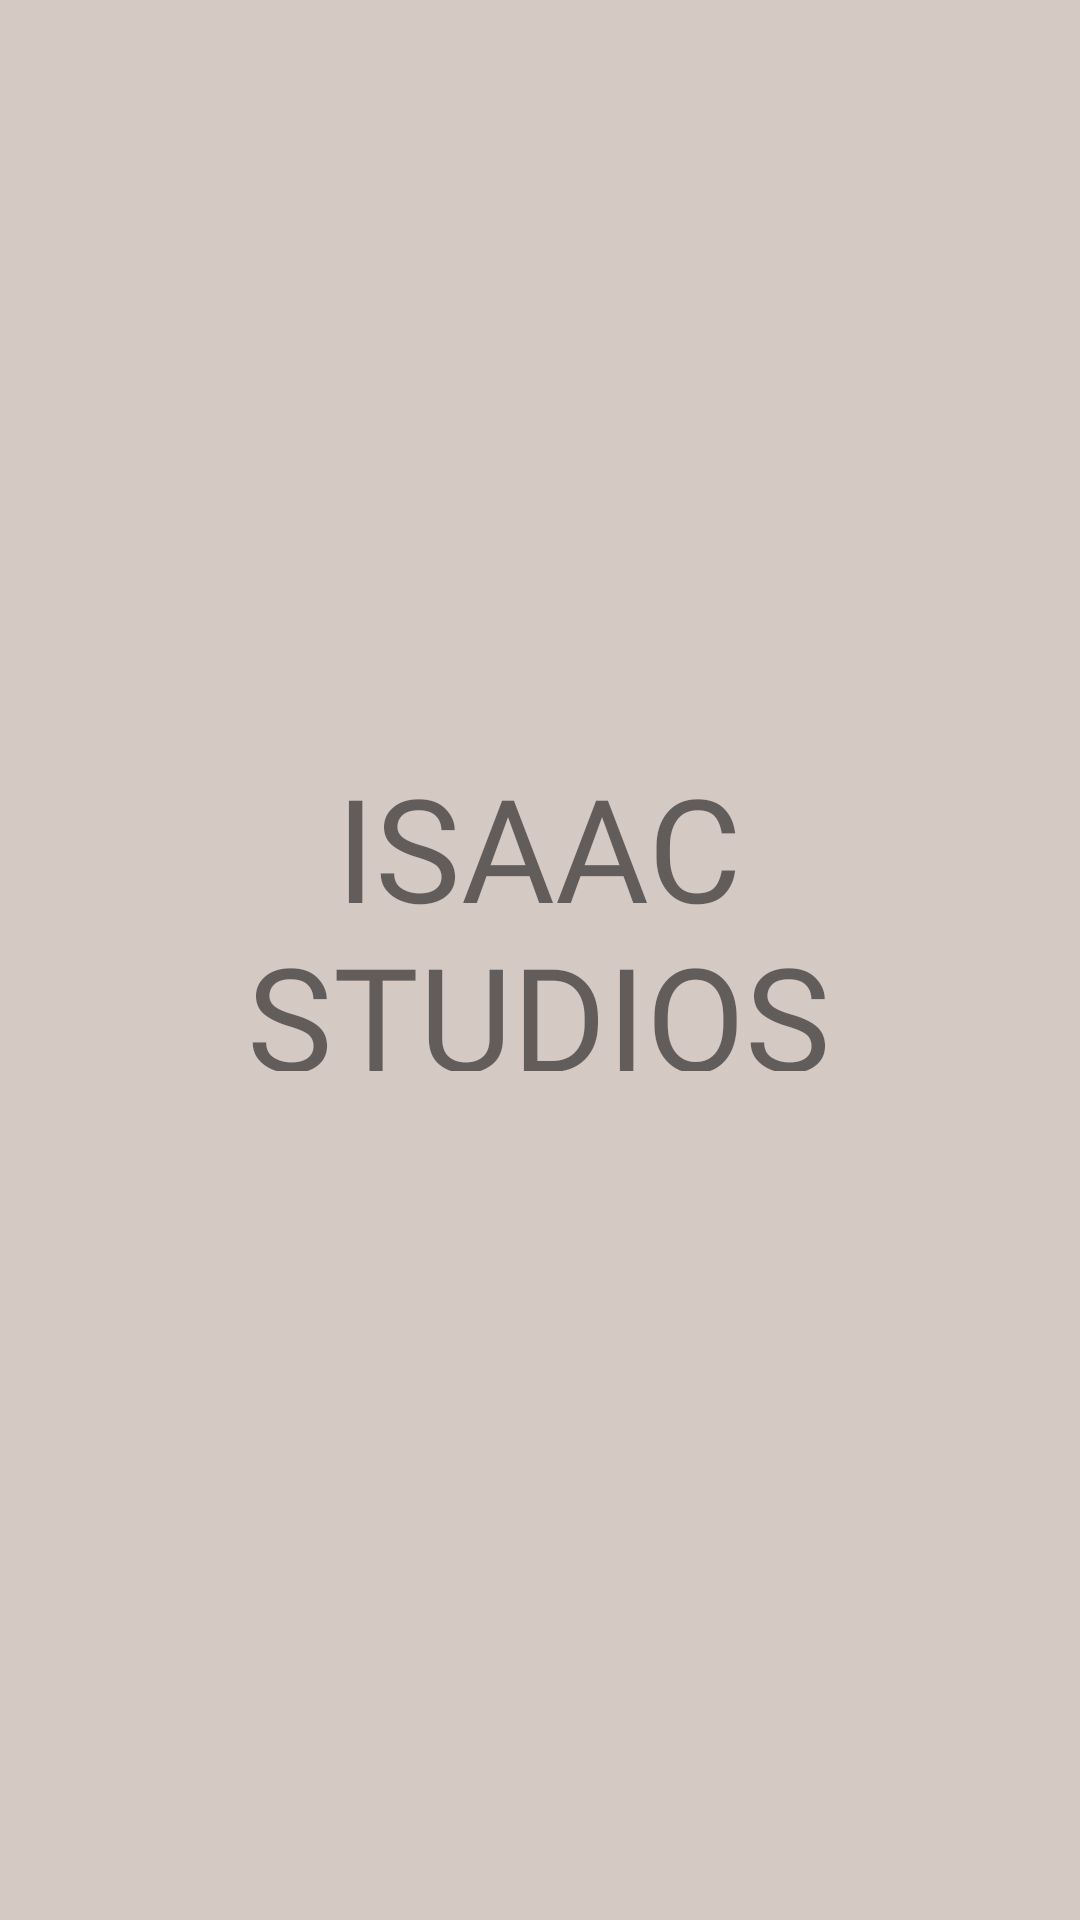

Android layout source for this screen:
<!-- AndroidManifest.xml: application theme Theme.IsaacsEndlessJourney -->
<!-- res/layout/activity_splash_view.xml -->
<?xml version="1.0" encoding="utf-8"?>
<androidx.constraintlayout.widget.ConstraintLayout xmlns:android="http://schemas.android.com/apk/res/android"
    xmlns:app="http://schemas.android.com/apk/res-auto"
    xmlns:tools="http://schemas.android.com/tools"
    android:layout_width="match_parent"
    android:layout_height="match_parent"
    android:background="#d5c9c4"
    tools:context=".SplashActivity">

    <TextView
        android:id="@+id/tvTitle"
        android:layout_width="282dp"
        android:layout_height="107dp"
        android:fontFamily="@font/isaacfont"
        android:text="ISAAC STUDIOS"
        android:textAlignment="center"
        android:textSize="48sp"
        app:layout_constraintBottom_toBottomOf="parent"
        app:layout_constraintEnd_toEndOf="parent"
        app:layout_constraintHorizontal_bias="0.496"
        app:layout_constraintStart_toStartOf="parent"
        app:layout_constraintTop_toTopOf="parent"
        app:layout_constraintVertical_bias="0.469" />

</androidx.constraintlayout.widget.ConstraintLayout>
<!-- resources referenced by this layout -->
<resources>
  <style name="Theme.IsaacsEndlessJourney" parent="Theme.MaterialComponents.DayNight.DarkActionBar">
          <item name="android:forceDarkAllowed">false</item>
          
          <item name="colorPrimary">@color/purple_500</item>
          <item name="colorPrimaryVariant">@color/purple_700</item>
          <item name="colorOnPrimary">@color/white</item>
          
          <item name="colorSecondary">@color/teal_200</item>
          <item name="colorSecondaryVariant">@color/teal_700</item>
          <item name="colorOnSecondary">@color/black</item>
          
          <item name="android:statusBarColor">?attr/colorPrimaryVariant</item>
          
      </style>
  <color name="purple_500">#FF6200EE</color>
  <color name="purple_700">#FF3700B3</color>
  <color name="white">#FFFFFFFF</color>
  <color name="teal_200">#FF03DAC5</color>
  <color name="teal_700">#FF018786</color>
  <color name="black">#FF000000</color>
</resources>
